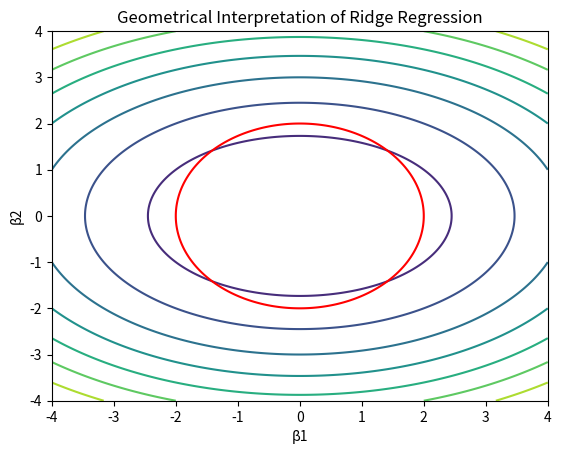

The matplotlib source for this figure:
# 18. Visualize the geometrical interpretation of Ridge using constraint regions and RSS contours.
import numpy as np
import matplotlib.pyplot as plt
# Create coefficient grid
b1 = np.linspace(-4, 4, 200)
b2 = np.linspace(-4, 4, 200)
B1, B2 = np.meshgrid(b1, b2)
# RSS contours (ellipses)
RSS = B1**2 + 2*(B2**2)
# Ridge constraint (circle)
ridge_constraint = B1**2 + B2**2
# Plot RSS contours
plt.contour(B1, B2, RSS, levels=8)
# Plot ridge constraint
plt.contour(B1, B2, ridge_constraint, levels=[4], colors='red')
plt.xlabel("β1")
plt.ylabel("β2")
plt.title("Geometrical Interpretation of Ridge Regression")
plt.show()
print("Shomya Sarraf,23053668")
